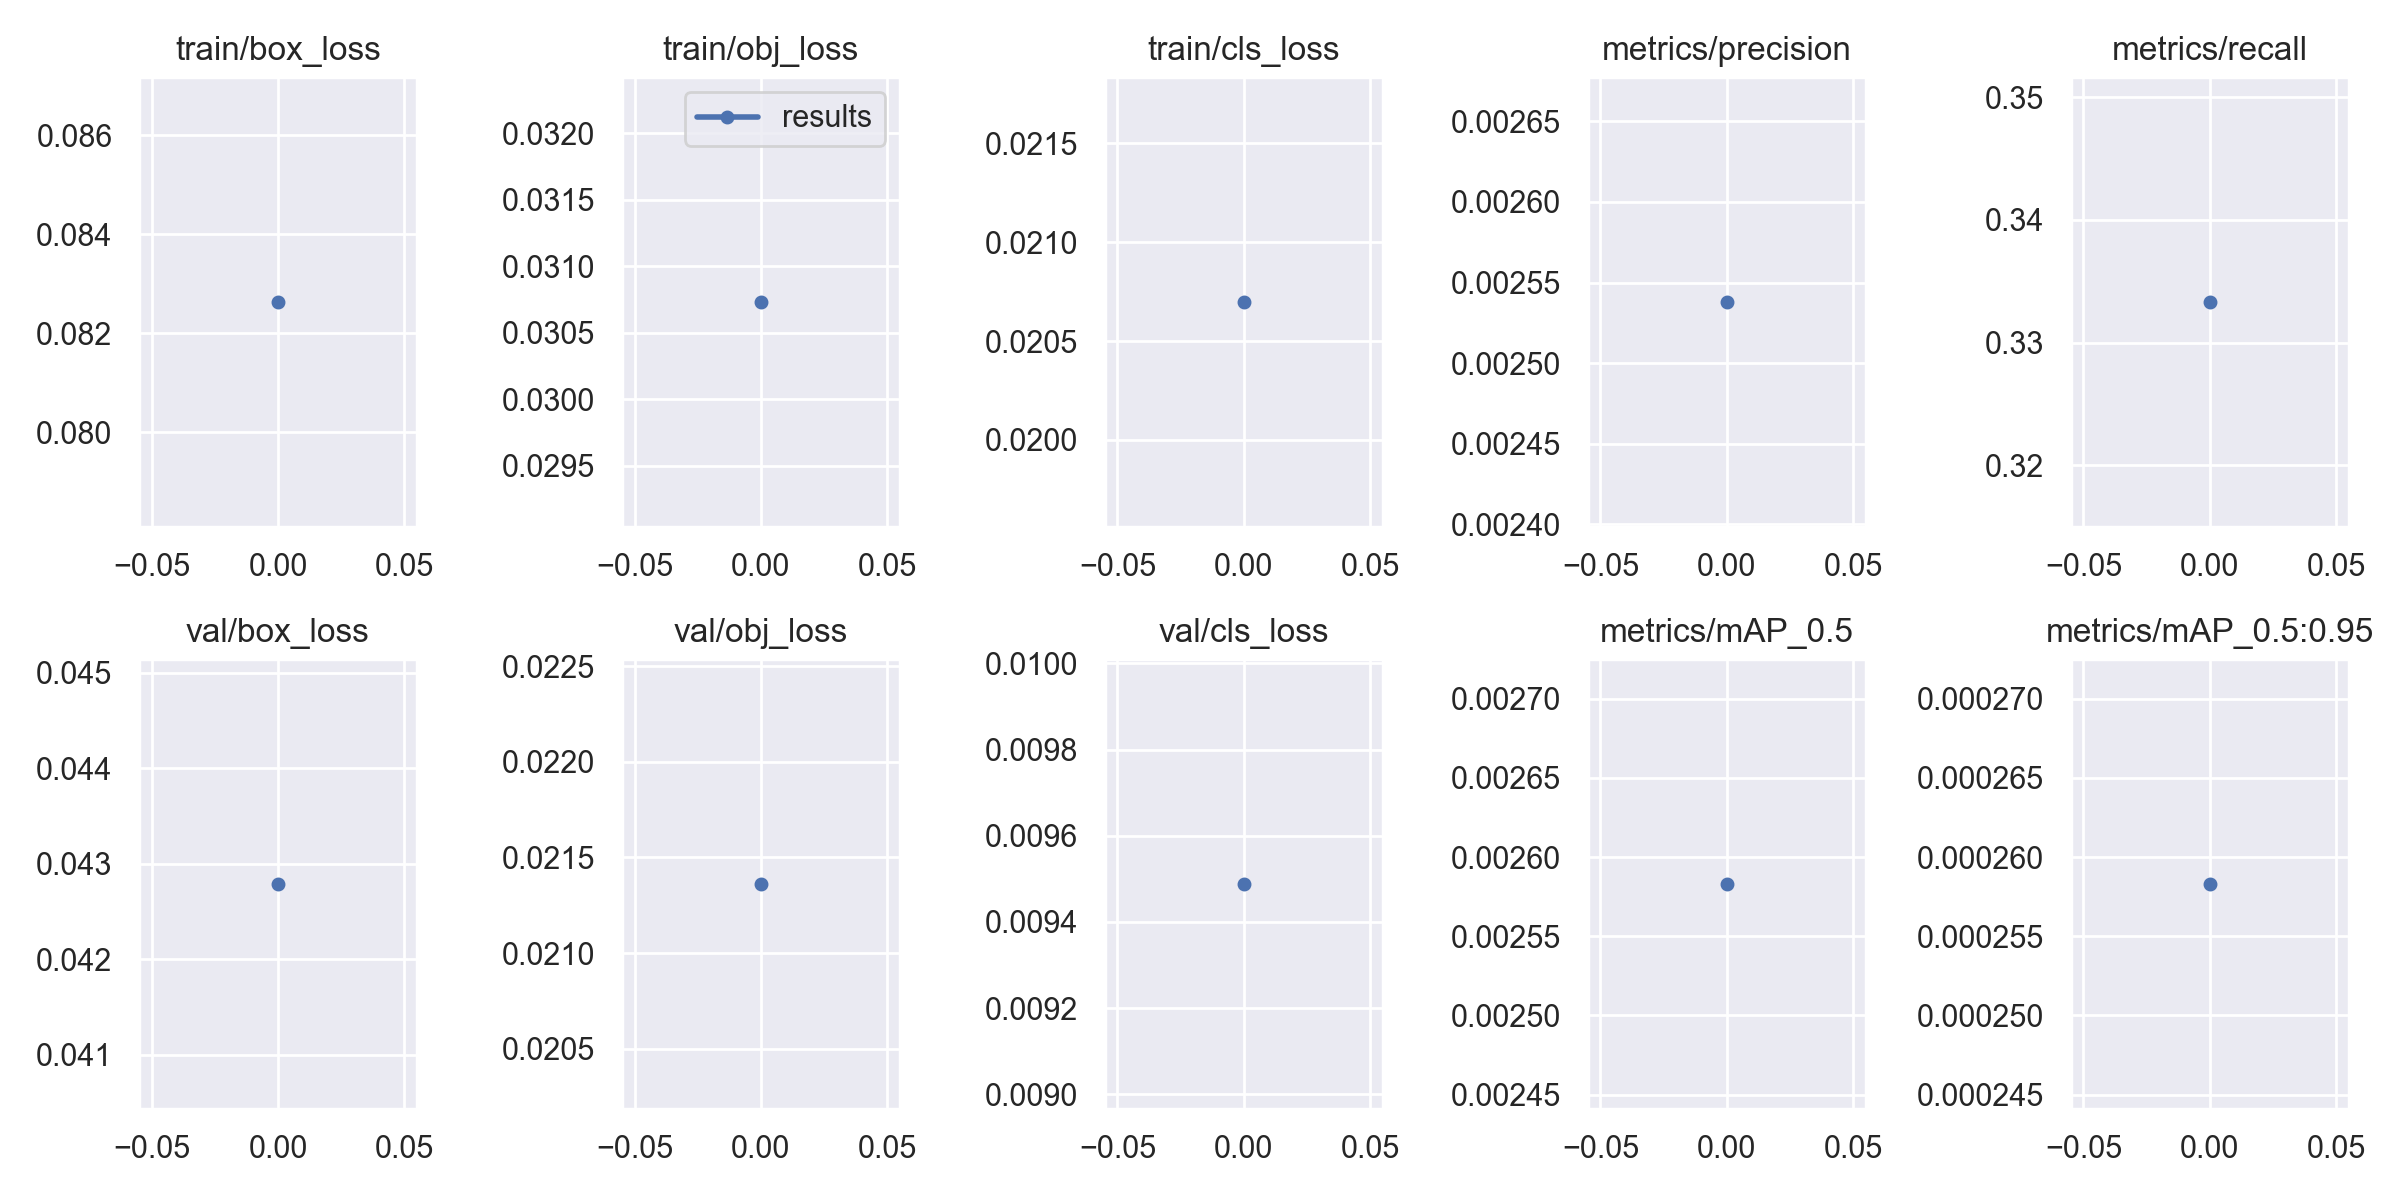

The table this chart was drawn from, first rows:
epoch, train/box_loss, train/obj_loss, train/cls_loss, metrics/precision, metrics/recall, metrics/mAP_0.5, metrics/mAP_0.5:0.95, val/box_loss, val/obj_loss, val/cls_loss, x/lr0, x/lr1, x/lr2
0, 0.08264, 0.03073, 0.0207, 0.002538, 0.3333, 0.002583, 0.0002583, 0.04279, 0.02136, 0.009489, 0.0973, 0.0003, 0.0003
